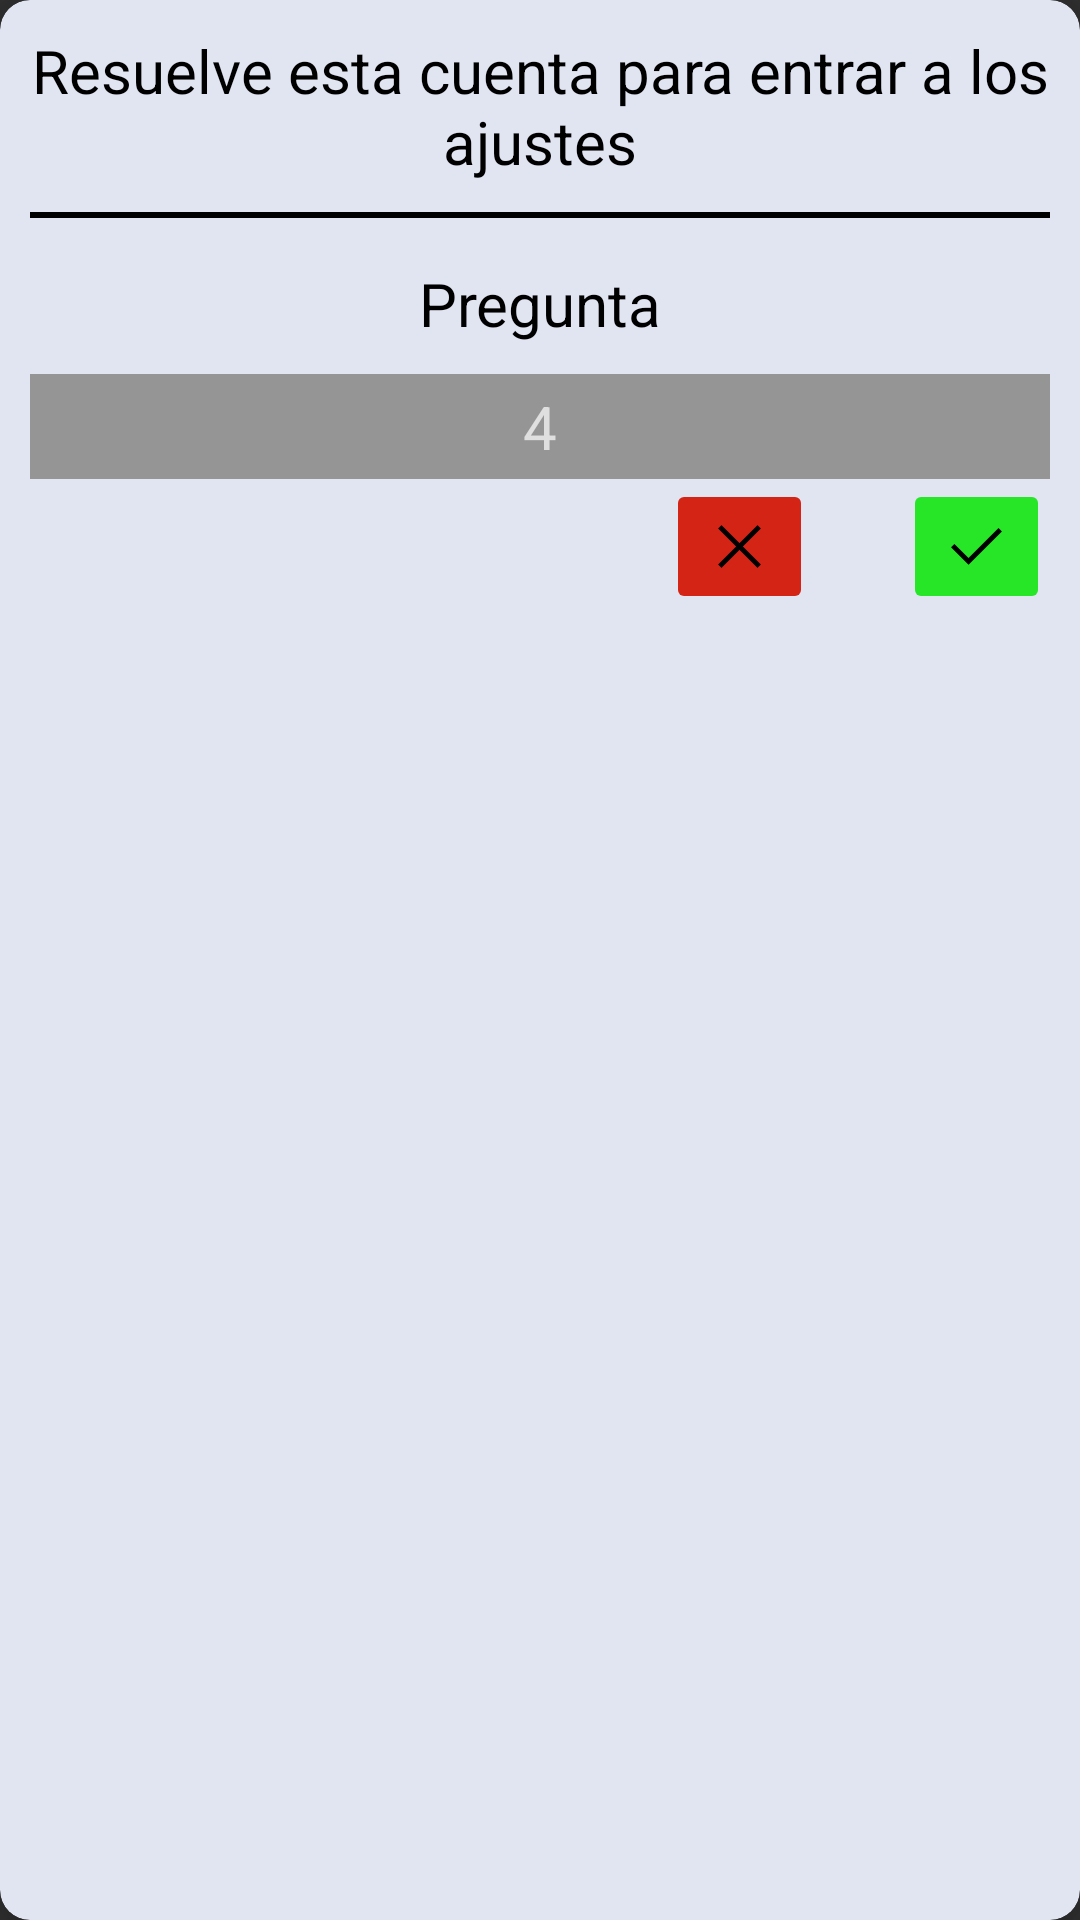

Produce the Android XML layout that renders to this screen, including the resource entries it uses.
<!-- AndroidManifest.xml: application theme Theme.AppCompat.NoActionBar -->
<!-- res/layout/dialog_setting_patient.xml -->
<?xml version="1.0" encoding="utf-8"?>
<androidx.cardview.widget.CardView xmlns:android="http://schemas.android.com/apk/res/android"
    xmlns:app="http://schemas.android.com/apk/res-auto"
    android:layout_width="match_parent"
    android:layout_height="wrap_content"
    android:orientation="vertical"
    app:cardBackgroundColor="@color/task_item"
    app:cardCornerRadius="10dp"
    app:cardElevation="10dp">

    <RelativeLayout
        android:layout_width="match_parent"
        android:layout_height="wrap_content"
        android:padding="10dp">

        <TextView
            android:id="@+id/tittleDialogSettings"
            android:layout_width="match_parent"
            android:layout_height="wrap_content"
            android:gravity="center"
            android:text="Resuelve esta cuenta para entrar a los ajustes"
            android:textColor="@color/black"
            android:textSize="20dp" />

        <View
            android:id="@+id/viewId2"
            android:layout_width="fill_parent"
            android:layout_height="2dp"
            android:layout_marginTop="10dp"
            android:layout_marginBottom="15dp"
            android:layout_below="@id/tittleDialogSettings"
            android:background="@color/black" />

        <TextView
            android:id="@+id/question"
            android:layout_width="match_parent"
            android:layout_height="wrap_content"
            android:layout_below="@id/viewId2"
            android:gravity="center"
            android:text="Pregunta"
            android:textColor="@color/black"
            android:textSize="20dp" />

        <EditText
            android:id="@+id/number"
            android:layout_width="match_parent"
            android:layout_height="wrap_content"
            android:layout_below="@id/question"
            android:layout_marginTop="10dp"
            android:background="@color/button_back"
            android:gravity="center"
            android:hint="4"
            android:inputType="number"
            android:padding="4dp"
            android:textSize="20dp" />

        <LinearLayout
            android:layout_width="match_parent"
            android:layout_height="wrap_content"
            android:layout_below="@id/number"
            android:gravity="right"
            android:orientation="horizontal">


            <ImageButton
                android:id="@+id/cancelBtnId"
                android:layout_width="wrap_content"
                android:layout_height="wrap_content"
                android:layout_marginRight="30dp"
                android:backgroundTint="@color/button_red_cancel"

                android:src="@drawable/ic_cancel" />

            <ImageButton
                android:id="@+id/checkBtnId"
                android:layout_width="wrap_content"
                android:layout_height="wrap_content"
                android:backgroundTint="@color/button_green_check"
                android:src="@drawable/ic_check" />


        </LinearLayout>


    </RelativeLayout>



</androidx.cardview.widget.CardView>
<!-- resources referenced by this layout -->
<resources>
  <color name="black">#FF000000</color>
  <color name="button_back">#959595</color>
  <color name="button_green_check">#27E527</color>
  <color name="button_red_cancel">#D42416</color>
  <color name="task_item">#e1e5f2</color>
  <!-- drawable ic_cancel (drawable) -->
  <vector android:autoMirrored="true" android:height="25dp"
      android:viewportHeight="48" android:viewportWidth="48"
      android:width="25dp" xmlns:android="http://schemas.android.com/apk/res/android">
      <path android:fillColor="#FF000000" android:pathData="m12.45,37.65 l-2.1,-2.1L21.9,24 10.35,12.45l2.1,-2.1L24,21.9l11.55,-11.55 2.1,2.1L26.1,24l11.55,11.55 -2.1,2.1L24,26.1Z"/>
  </vector>
  <!-- drawable ic_check (drawable) -->
  <vector xmlns:android="http://schemas.android.com/apk/res/android"
      android:width="25dp"
      android:height="25dp"
      android:viewportWidth="48"
      android:viewportHeight="48">
    <path
        android:fillColor="#FF000000"
        android:pathData="M18.9,35.7 L7.7,24.5l2.15,-2.15 9.05,9.05 19.2,-19.2 2.15,2.15Z"/>
  </vector>
</resources>
